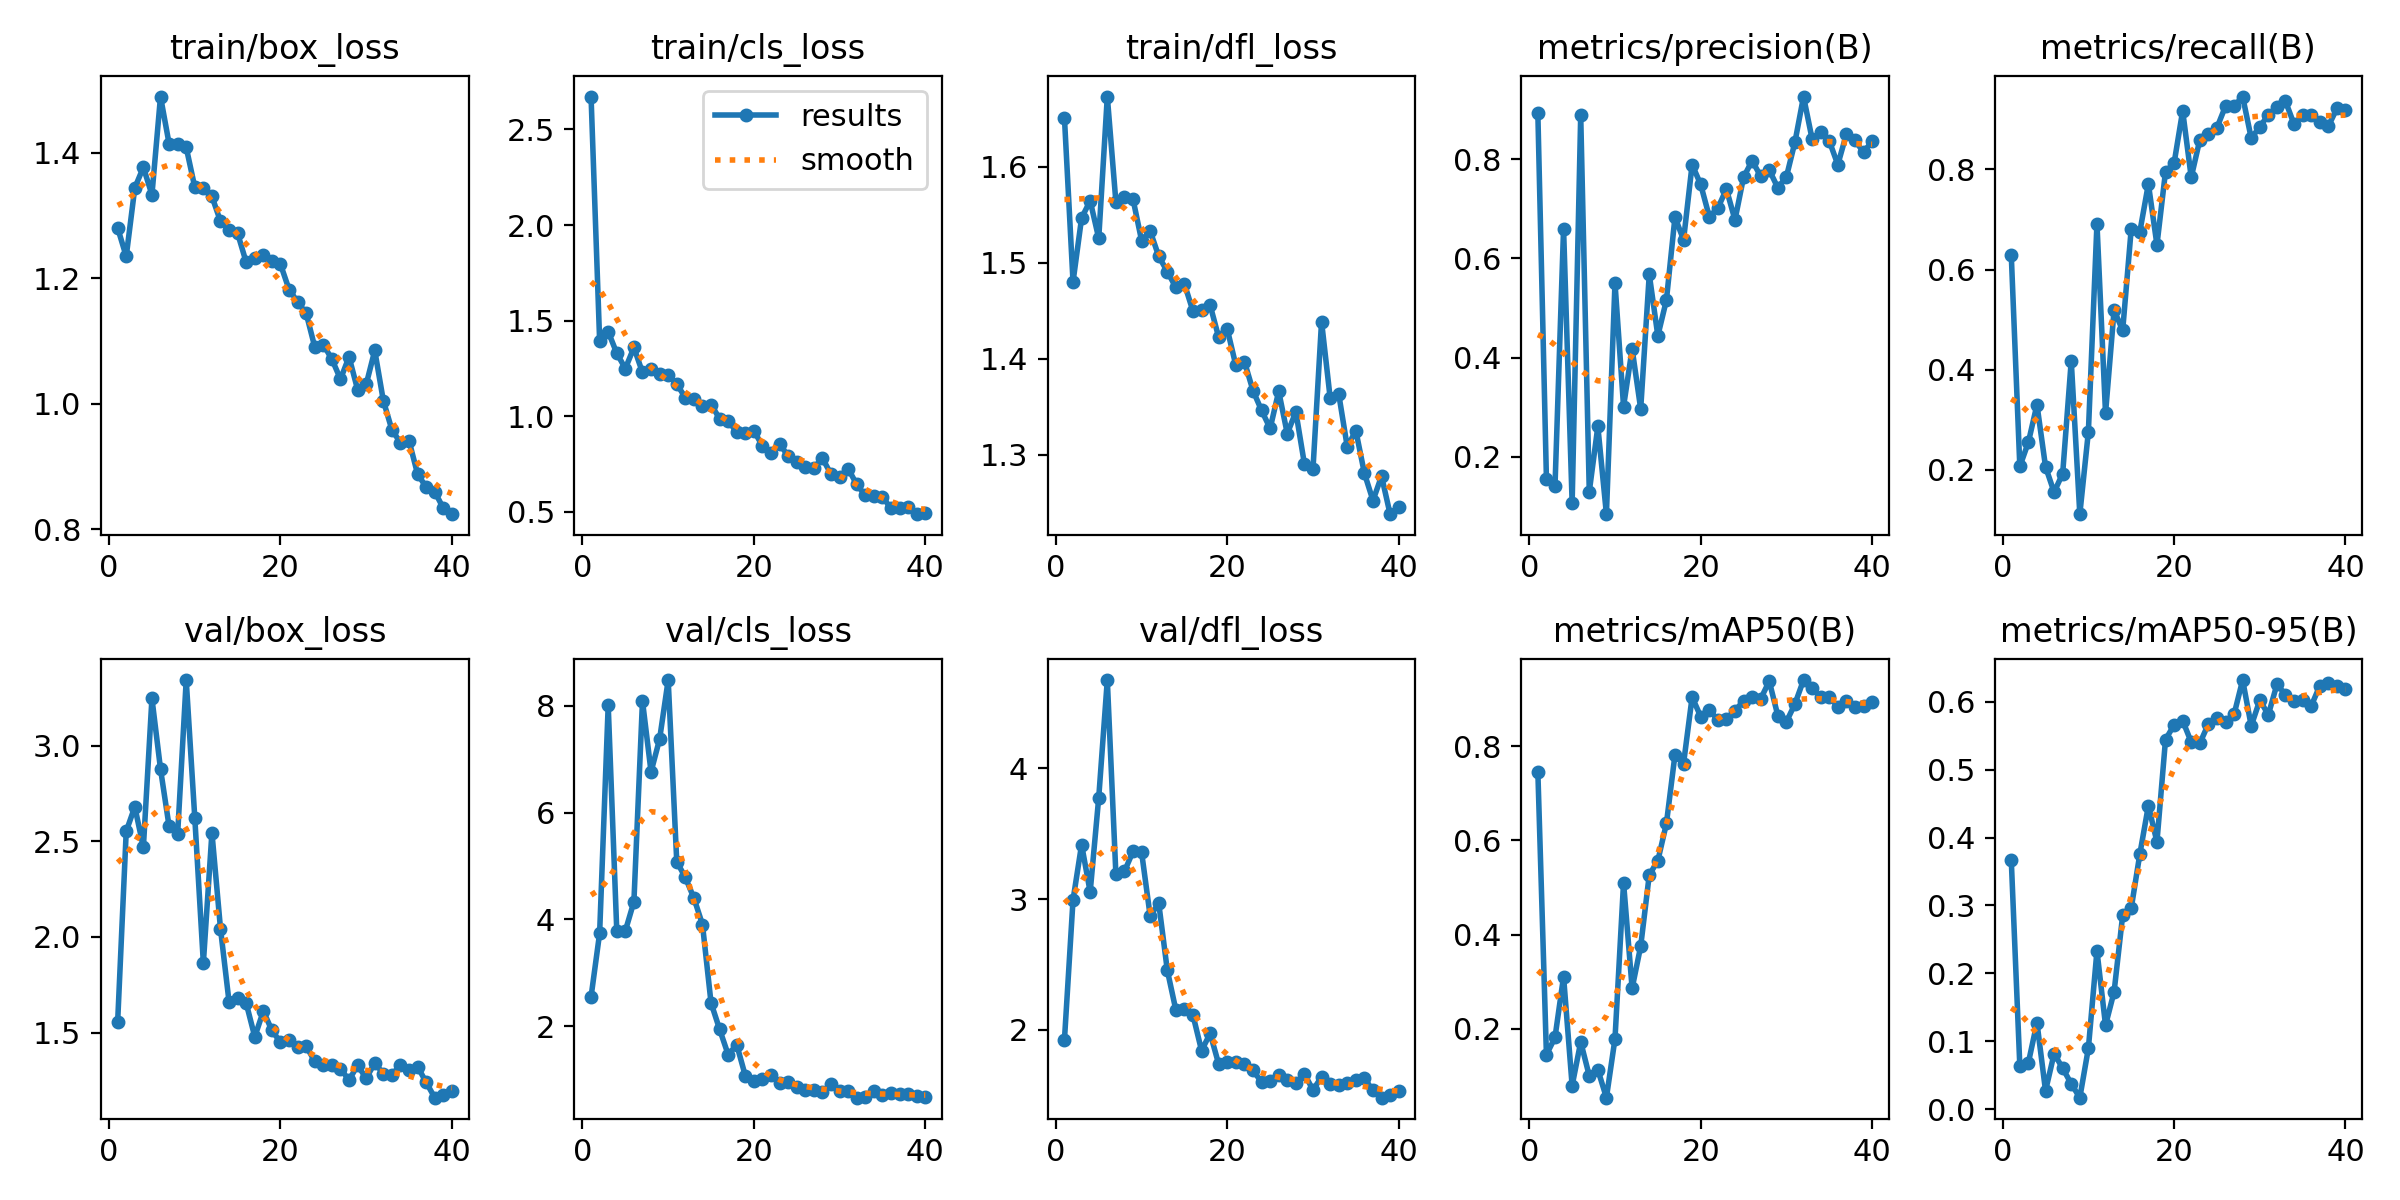

The file beside this chart, header and first rows:
epoch, time, train/box_loss, train/cls_loss, train/dfl_loss, metrics/precision(B), metrics/recall(B), metrics/mAP50(B), metrics/mAP50-95(B), val/box_loss, val/cls_loss, val/dfl_loss, lr/pg0, lr/pg1, lr/pg2
1, 15.32, 1.28, 2.672, 1.651, 0.8921, 0.6299, 0.7459, 0.3674, 1.556, 2.551, 1.924, 0.0001555, 0.0001555, 0.0001555
2, 25.97, 1.235, 1.396, 1.48, 0.1562, 0.2069, 0.1445, 0.06357, 2.552, 3.742, 2.993, 0.0003142, 0.0003142, 0.0003142
3, 36.83, 1.344, 1.442, 1.547, 0.1414, 0.2554, 0.1814, 0.06839, 2.68, 8.013, 3.417, 0.0004646, 0.0004646, 0.0004646
4, 47.49, 1.377, 1.33, 1.565, 0.6599, 0.3304, 0.3108, 0.1274, 2.468, 3.791, 3.054, 0.0006068, 0.0006068, 0.0006068
5, 58.49, 1.333, 1.249, 1.525, 0.1071, 0.2063, 0.07868, 0.02683, 3.247, 3.787, 3.777, 0.0007407, 0.0007407, 0.0007407
6, 69.01, 1.49, 1.359, 1.673, 0.8881, 0.1556, 0.1718, 0.08169, 2.878, 4.332, 4.676, 0.0008664, 0.0008664, 0.0008664
7, 79.28, 1.415, 1.229, 1.563, 0.1301, 0.1929, 0.09965, 0.06015, 2.579, 8.095, 3.192, 0.000946, 0.000946, 0.000946
8, 90.04, 1.414, 1.245, 1.569, 0.2613, 0.4179, 0.1127, 0.03718, 2.539, 6.766, 3.212, 0.0009185, 0.0009185, 0.0009185
9, 100.4, 1.409, 1.222, 1.566, 0.08466, 0.1117, 0.05326, 0.01678, 3.343, 7.381, 3.364, 0.000891, 0.000891, 0.000891
10, 111.1, 1.345, 1.218, 1.523, 0.5508, 0.2762, 0.1784, 0.08974, 2.623, 8.486, 3.36, 0.0008635, 0.0008635, 0.0008635
11, 121.9, 1.344, 1.169, 1.533, 0.3016, 0.6918, 0.5103, 0.2332, 1.863, 5.084, 2.871, 0.000836, 0.000836, 0.000836
12, 132.8, 1.331, 1.097, 1.507, 0.4178, 0.3131, 0.2858, 0.1235, 2.545, 4.788, 2.968, 0.0008085, 0.0008085, 0.0008085
13, 143.6, 1.291, 1.091, 1.491, 0.2967, 0.5192, 0.3754, 0.1728, 2.043, 4.402, 2.456, 0.000781, 0.000781, 0.000781
14, 154.8, 1.277, 1.054, 1.474, 0.5678, 0.4784, 0.5269, 0.2855, 1.66, 3.905, 2.151, 0.0007535, 0.0007535, 0.0007535
15, 165.9, 1.272, 1.061, 1.478, 0.4441, 0.6815, 0.5568, 0.2961, 1.681, 2.438, 2.162, 0.000726, 0.000726, 0.000726
16, 176.8, 1.225, 0.9878, 1.449, 0.516, 0.6751, 0.6362, 0.3754, 1.653, 1.942, 2.111, 0.0006985, 0.0006985, 0.0006985
17, 188, 1.232, 0.9771, 1.45, 0.6833, 0.771, 0.7823, 0.447, 1.478, 1.467, 1.84, 0.000671, 0.000671, 0.000671
18, 199.6, 1.237, 0.9155, 1.456, 0.6371, 0.6494, 0.7635, 0.3937, 1.612, 1.654, 1.972, 0.0006435, 0.0006435, 0.0006435
19, 210.5, 1.228, 0.9132, 1.422, 0.7891, 0.7957, 0.9049, 0.5445, 1.511, 1.071, 1.736, 0.000616, 0.000616, 0.000616
20, 222, 1.222, 0.9245, 1.431, 0.749, 0.8123, 0.8635, 0.566, 1.449, 0.9809, 1.755, 0.0005886, 0.0005886, 0.0005886
21, 233.3, 1.182, 0.8442, 1.393, 0.6844, 0.9169, 0.8767, 0.5723, 1.462, 1.005, 1.75, 0.0005611, 0.0005611, 0.0005611
22, 244.8, 1.162, 0.8097, 1.397, 0.7012, 0.7842, 0.8571, 0.5407, 1.426, 1.089, 1.735, 0.0005336, 0.0005336, 0.0005336
23, 256, 1.144, 0.8571, 1.367, 0.7398, 0.8591, 0.8588, 0.5389, 1.427, 0.9315, 1.692, 0.0005061, 0.0005061, 0.0005061
24, 266.9, 1.09, 0.7902, 1.346, 0.6775, 0.8712, 0.8757, 0.5674, 1.35, 0.9505, 1.597, 0.0004786, 0.0004786, 0.0004786
25, 278.5, 1.094, 0.7615, 1.327, 0.7633, 0.8833, 0.8969, 0.5762, 1.33, 0.8709, 1.606, 0.0004511, 0.0004511, 0.0004511
26, 289.7, 1.071, 0.7327, 1.366, 0.7968, 0.9262, 0.9055, 0.5707, 1.328, 0.7976, 1.654, 0.0004236, 0.0004236, 0.0004236
27, 300.9, 1.039, 0.7308, 1.322, 0.7657, 0.9264, 0.901, 0.5817, 1.31, 0.8064, 1.614, 0.0003961, 0.0003961, 0.0003961
28, 312.1, 1.075, 0.7799, 1.345, 0.7782, 0.9455, 0.9388, 0.6322, 1.252, 0.7688, 1.59, 0.0003686, 0.0003686, 0.0003686
29, 323.3, 1.022, 0.6966, 1.29, 0.7423, 0.8623, 0.8655, 0.5646, 1.328, 0.9138, 1.663, 0.0003411, 0.0003411, 0.0003411
30, 334.3, 1.031, 0.6835, 1.285, 0.7642, 0.885, 0.8523, 0.6025, 1.261, 0.7864, 1.539, 0.0003136, 0.0003136, 0.0003136
31, 347.6, 1.085, 0.7256, 1.439, 0.8346, 0.9091, 0.8904, 0.5812, 1.34, 0.787, 1.639, 0.0002861, 0.0002861, 0.0002861
32, 358.7, 1.005, 0.6433, 1.359, 0.9262, 0.9254, 0.9411, 0.6258, 1.286, 0.6616, 1.583, 0.0002586, 0.0002586, 0.0002586
33, 370, 0.9585, 0.586, 1.363, 0.8406, 0.9361, 0.9236, 0.6107, 1.278, 0.674, 1.579, 0.0002311, 0.0002311, 0.0002311
34, 381.1, 0.9378, 0.584, 1.308, 0.8544, 0.8901, 0.904, 0.6017, 1.331, 0.795, 1.59, 0.0002036, 0.0002036, 0.0002036
35, 392.3, 0.941, 0.5787, 1.325, 0.8369, 0.9091, 0.9055, 0.6032, 1.303, 0.7036, 1.617, 0.0001761, 0.0001761, 0.0001761
36, 403.3, 0.8877, 0.5176, 1.281, 0.7889, 0.9091, 0.8846, 0.5939, 1.322, 0.7471, 1.628, 0.0001486, 0.0001486, 0.0001486
37, 414.2, 0.8672, 0.5199, 1.252, 0.8503, 0.8943, 0.8968, 0.6237, 1.239, 0.736, 1.536, 0.0001211, 0.0001211, 0.0001211
38, 425, 0.8597, 0.5275, 1.278, 0.838, 0.8861, 0.8836, 0.6276, 1.159, 0.7355, 1.48, 9.36017e-05, 9.36017e-05, 9.36017e-05
39, 436.2, 0.8336, 0.4876, 1.238, 0.814, 0.9217, 0.8851, 0.623, 1.173, 0.6982, 1.504, 6.61045e-05, 6.61045e-05, 6.61045e-05
40, 447.1, 0.824, 0.4929, 1.245, 0.8359, 0.9191, 0.8954, 0.6188, 1.195, 0.6693, 1.528, 3.86073e-05, 3.86073e-05, 3.86073e-05
